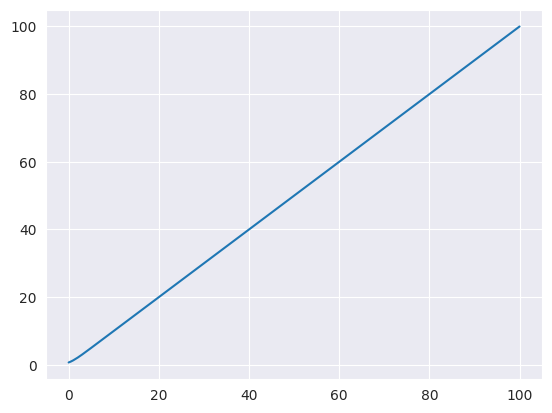
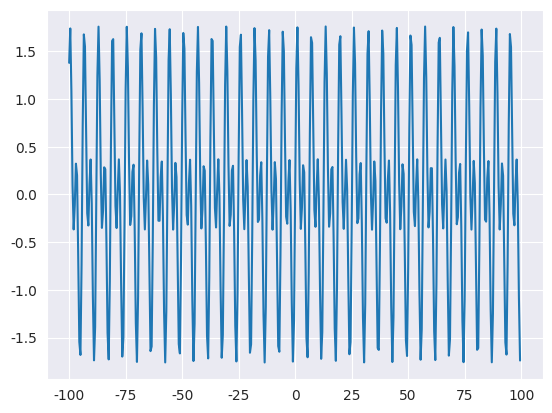
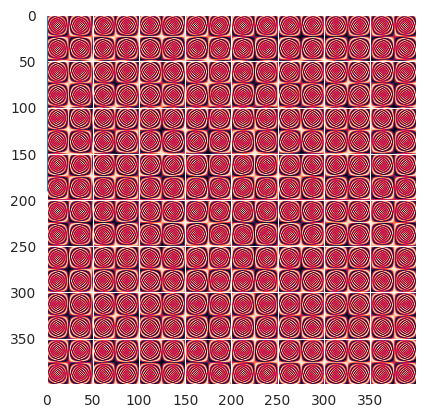

Here is the Python script that generated these plots, in order:

#python3 matplotlib_test.py
#python matplotlib_test.py

import math

import matplotlib.pylab as mat
import matplotlib.pyplot as plt
import numpy as np
import seaborn
from matplotlib.pyplot import *
from numpy import *

seaborn.set_style('darkgrid')

## plot 画一个函数咯
X = np.linspace(0,100,200)
Y = [math.log(1 + math.e ** x) for x in X]
plot(X, Y); show()
print((math.sin(1) + 1) * 0.7)
print((math.sin(1) + 1) * 0.2)
print(2 ** 0.5 * math.sin(1 + math.pi / 4.0))


## 迭代法解方程
x1 = 0; x2 = 0
x1_pre,x2_pre = x1,x2
x1,x2 = 0.7 * math.sin(x1) + 0.2 * math.cos(x2),0.7 * math.cos(x1) - 0.2 * math.sin(x2)
i = 2
while abs(x1_pre - x1) + abs(x2_pre - x2) >= 0.5 * 0.0001:
    x1_pre,x2_pre = x1,x2
    x1,x2 = 0.7 * math.sin(x1) + 0.2 * math.cos(x2),0.7 * math.cos(x1) - 0.2 * math.sin(x2)
    i += 1
print(i)
print(x1, x2)

## 范数
#无穷范数相当于求向量中元素绝对值的最大值
print(np.linalg.norm([1, 2, 3, 4], ord=np.inf))

x = arange(-100, 100, 0.5)
y = sin(x) + sin(2 * x)
figure()
plot(x, y)
show()
figure()
plot(fft.fftfreq(x.shape[-1]), abs(fft.fft(y)))
show()
imshow(sin(outer(x, x)))
show()
# python matplotlib_test.py
# python3 matplotlib_test.py
